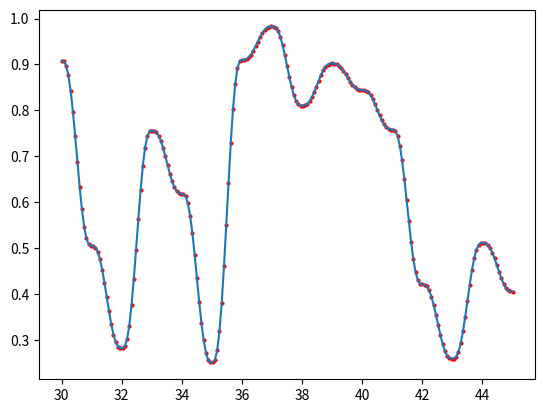

Reproduce this figure in Python.
import math
import random
import matplotlib.pyplot as plt
import numpy as np
from PIL import Image    # visuaization
# https://www.scratchapixel.com/lessons/procedural-generation-virtual-worlds/procedural-patterns-noise-part-1/creating-simple-1D-noise.html
# 1D Noise...
myRange = [30, 45]
steps = 200
REPEAT_ = 20
def perlinBase1(seed=None, maxX=REPEAT_):
    fixedArray = np.zeros((maxX)) # 1D array
    if seed is not None: random.seed(seed) 
    for x in range(maxX): fixedArray[x] = random.random()
    return fixedArray
fixedArray = perlinBase1(seed=0)
def lerp1D(s, e, t): return (e-s)*t+s # t betw/ 0 to 1
def easeSin(t):
    return -(math.cos(math.pi * t) -1)/2.
def smoothie(t): # smoothstep function 6x^5 - 15x^4 + 10x^3
    return t * t * t * (t * (t * 6 - 15) + 10)

def interRange(myRange, steps):
    s, e = myRange[0], myRange[1]
    plotMeX = []; plotMeY = []
    for i in range(steps+1):
        x = 1.0*i*(e-s)/steps + s # linspace in disguise

        xi = math.floor(x)
        refX1 = xi%REPEAT_ # has to be integer
        refX2 = refX1+1
        if (refX2 == REPEAT_): refX2 = 0 # wrap around
        t = x - xi
        # if (t > 1) or (t < 0): print('impossible')

        newt = smoothie(t)
        n = lerp1D(fixedArray[refX1], fixedArray[refX2], newt)
        plotMeX.append(x); plotMeY.append(n)
        plt.plot(x, n, color='red', marker='o', markersize=2)
        # n = lerp1D(fixedArray[refX1], fixedArray[refX2], t)
        # plt.plot(x, n, color='blue', marker='o', markersize=2)
    plt.plot(plotMeX, plotMeY)
    plt.show()
interRange(myRange, steps)
